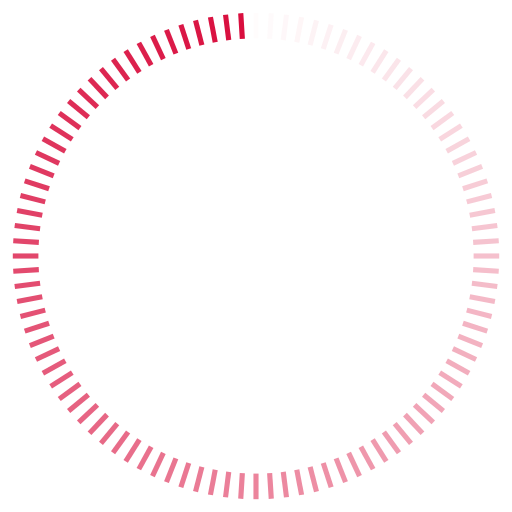
t = 0.00 s
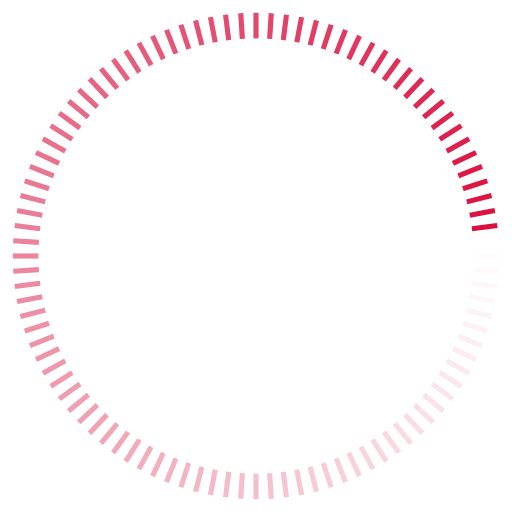
t = 0.24 s
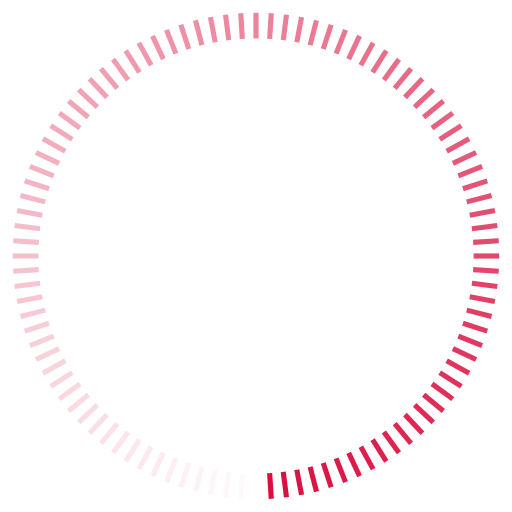
t = 0.48 s
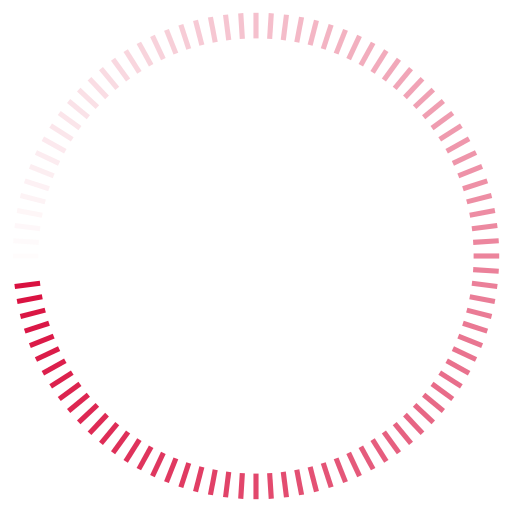
t = 0.72 s

The animated SVG that drew these frames (rendered in a browser with its animation timeline set to each time). Animation: 100 SMIL elements (animate=100); one cycle of 0.96 s, repeats indefinitely.

<?xml version="1.0" encoding="utf-8"?>
<svg xmlns="http://www.w3.org/2000/svg" xmlns:xlink="http://www.w3.org/1999/xlink" style="margin: auto; display: block; shape-rendering: auto;" width="151px" height="151px" viewBox="0 0 100 100" preserveAspectRatio="xMidYMid">
<g transform="rotate(0 50 50)">
  <rect x="49.5" y="2.5" rx="0" ry="0" width="1" height="5" fill="#d90e3e">
    <animate attributeName="opacity" values="1;0" keyTimes="0;1" dur="0.9615384615384615s" begin="-0.9519230769230769s" repeatCount="indefinite"></animate>
  </rect>
</g><g transform="rotate(3.6 50 50)">
  <rect x="49.5" y="2.5" rx="0" ry="0" width="1" height="5" fill="#d90e3e">
    <animate attributeName="opacity" values="1;0" keyTimes="0;1" dur="0.9615384615384615s" begin="-0.9423076923076923s" repeatCount="indefinite"></animate>
  </rect>
</g><g transform="rotate(7.2 50 50)">
  <rect x="49.5" y="2.5" rx="0" ry="0" width="1" height="5" fill="#d90e3e">
    <animate attributeName="opacity" values="1;0" keyTimes="0;1" dur="0.9615384615384615s" begin="-0.9326923076923077s" repeatCount="indefinite"></animate>
  </rect>
</g><g transform="rotate(10.8 50 50)">
  <rect x="49.5" y="2.5" rx="0" ry="0" width="1" height="5" fill="#d90e3e">
    <animate attributeName="opacity" values="1;0" keyTimes="0;1" dur="0.9615384615384615s" begin="-0.9230769230769231s" repeatCount="indefinite"></animate>
  </rect>
</g><g transform="rotate(14.4 50 50)">
  <rect x="49.5" y="2.5" rx="0" ry="0" width="1" height="5" fill="#d90e3e">
    <animate attributeName="opacity" values="1;0" keyTimes="0;1" dur="0.9615384615384615s" begin="-0.9134615384615384s" repeatCount="indefinite"></animate>
  </rect>
</g><g transform="rotate(18 50 50)">
  <rect x="49.5" y="2.5" rx="0" ry="0" width="1" height="5" fill="#d90e3e">
    <animate attributeName="opacity" values="1;0" keyTimes="0;1" dur="0.9615384615384615s" begin="-0.9038461538461539s" repeatCount="indefinite"></animate>
  </rect>
</g><g transform="rotate(21.6 50 50)">
  <rect x="49.5" y="2.5" rx="0" ry="0" width="1" height="5" fill="#d90e3e">
    <animate attributeName="opacity" values="1;0" keyTimes="0;1" dur="0.9615384615384615s" begin="-0.8942307692307693s" repeatCount="indefinite"></animate>
  </rect>
</g><g transform="rotate(25.2 50 50)">
  <rect x="49.5" y="2.5" rx="0" ry="0" width="1" height="5" fill="#d90e3e">
    <animate attributeName="opacity" values="1;0" keyTimes="0;1" dur="0.9615384615384615s" begin="-0.8846153846153846s" repeatCount="indefinite"></animate>
  </rect>
</g><g transform="rotate(28.8 50 50)">
  <rect x="49.5" y="2.5" rx="0" ry="0" width="1" height="5" fill="#d90e3e">
    <animate attributeName="opacity" values="1;0" keyTimes="0;1" dur="0.9615384615384615s" begin="-0.875s" repeatCount="indefinite"></animate>
  </rect>
</g><g transform="rotate(32.4 50 50)">
  <rect x="49.5" y="2.5" rx="0" ry="0" width="1" height="5" fill="#d90e3e">
    <animate attributeName="opacity" values="1;0" keyTimes="0;1" dur="0.9615384615384615s" begin="-0.8653846153846154s" repeatCount="indefinite"></animate>
  </rect>
</g><g transform="rotate(36 50 50)">
  <rect x="49.5" y="2.5" rx="0" ry="0" width="1" height="5" fill="#d90e3e">
    <animate attributeName="opacity" values="1;0" keyTimes="0;1" dur="0.9615384615384615s" begin="-0.8557692307692307s" repeatCount="indefinite"></animate>
  </rect>
</g><g transform="rotate(39.6 50 50)">
  <rect x="49.5" y="2.5" rx="0" ry="0" width="1" height="5" fill="#d90e3e">
    <animate attributeName="opacity" values="1;0" keyTimes="0;1" dur="0.9615384615384615s" begin="-0.8461538461538461s" repeatCount="indefinite"></animate>
  </rect>
</g><g transform="rotate(43.2 50 50)">
  <rect x="49.5" y="2.5" rx="0" ry="0" width="1" height="5" fill="#d90e3e">
    <animate attributeName="opacity" values="1;0" keyTimes="0;1" dur="0.9615384615384615s" begin="-0.8365384615384616s" repeatCount="indefinite"></animate>
  </rect>
</g><g transform="rotate(46.8 50 50)">
  <rect x="49.5" y="2.5" rx="0" ry="0" width="1" height="5" fill="#d90e3e">
    <animate attributeName="opacity" values="1;0" keyTimes="0;1" dur="0.9615384615384615s" begin="-0.8269230769230769s" repeatCount="indefinite"></animate>
  </rect>
</g><g transform="rotate(50.4 50 50)">
  <rect x="49.5" y="2.5" rx="0" ry="0" width="1" height="5" fill="#d90e3e">
    <animate attributeName="opacity" values="1;0" keyTimes="0;1" dur="0.9615384615384615s" begin="-0.8173076923076923s" repeatCount="indefinite"></animate>
  </rect>
</g><g transform="rotate(54 50 50)">
  <rect x="49.5" y="2.5" rx="0" ry="0" width="1" height="5" fill="#d90e3e">
    <animate attributeName="opacity" values="1;0" keyTimes="0;1" dur="0.9615384615384615s" begin="-0.8076923076923077s" repeatCount="indefinite"></animate>
  </rect>
</g><g transform="rotate(57.6 50 50)">
  <rect x="49.5" y="2.5" rx="0" ry="0" width="1" height="5" fill="#d90e3e">
    <animate attributeName="opacity" values="1;0" keyTimes="0;1" dur="0.9615384615384615s" begin="-0.7980769230769231s" repeatCount="indefinite"></animate>
  </rect>
</g><g transform="rotate(61.2 50 50)">
  <rect x="49.5" y="2.5" rx="0" ry="0" width="1" height="5" fill="#d90e3e">
    <animate attributeName="opacity" values="1;0" keyTimes="0;1" dur="0.9615384615384615s" begin="-0.7884615384615384s" repeatCount="indefinite"></animate>
  </rect>
</g><g transform="rotate(64.8 50 50)">
  <rect x="49.5" y="2.5" rx="0" ry="0" width="1" height="5" fill="#d90e3e">
    <animate attributeName="opacity" values="1;0" keyTimes="0;1" dur="0.9615384615384615s" begin="-0.7788461538461539s" repeatCount="indefinite"></animate>
  </rect>
</g><g transform="rotate(68.4 50 50)">
  <rect x="49.5" y="2.5" rx="0" ry="0" width="1" height="5" fill="#d90e3e">
    <animate attributeName="opacity" values="1;0" keyTimes="0;1" dur="0.9615384615384615s" begin="-0.7692307692307693s" repeatCount="indefinite"></animate>
  </rect>
</g><g transform="rotate(72 50 50)">
  <rect x="49.5" y="2.5" rx="0" ry="0" width="1" height="5" fill="#d90e3e">
    <animate attributeName="opacity" values="1;0" keyTimes="0;1" dur="0.9615384615384615s" begin="-0.7596153846153846s" repeatCount="indefinite"></animate>
  </rect>
</g><g transform="rotate(75.6 50 50)">
  <rect x="49.5" y="2.5" rx="0" ry="0" width="1" height="5" fill="#d90e3e">
    <animate attributeName="opacity" values="1;0" keyTimes="0;1" dur="0.9615384615384615s" begin="-0.75s" repeatCount="indefinite"></animate>
  </rect>
</g><g transform="rotate(79.2 50 50)">
  <rect x="49.5" y="2.5" rx="0" ry="0" width="1" height="5" fill="#d90e3e">
    <animate attributeName="opacity" values="1;0" keyTimes="0;1" dur="0.9615384615384615s" begin="-0.7403846153846154s" repeatCount="indefinite"></animate>
  </rect>
</g><g transform="rotate(82.8 50 50)">
  <rect x="49.5" y="2.5" rx="0" ry="0" width="1" height="5" fill="#d90e3e">
    <animate attributeName="opacity" values="1;0" keyTimes="0;1" dur="0.9615384615384615s" begin="-0.7307692307692307s" repeatCount="indefinite"></animate>
  </rect>
</g><g transform="rotate(86.4 50 50)">
  <rect x="49.5" y="2.5" rx="0" ry="0" width="1" height="5" fill="#d90e3e">
    <animate attributeName="opacity" values="1;0" keyTimes="0;1" dur="0.9615384615384615s" begin="-0.7211538461538461s" repeatCount="indefinite"></animate>
  </rect>
</g><g transform="rotate(90 50 50)">
  <rect x="49.5" y="2.5" rx="0" ry="0" width="1" height="5" fill="#d90e3e">
    <animate attributeName="opacity" values="1;0" keyTimes="0;1" dur="0.9615384615384615s" begin="-0.7115384615384616s" repeatCount="indefinite"></animate>
  </rect>
</g><g transform="rotate(93.6 50 50)">
  <rect x="49.5" y="2.5" rx="0" ry="0" width="1" height="5" fill="#d90e3e">
    <animate attributeName="opacity" values="1;0" keyTimes="0;1" dur="0.9615384615384615s" begin="-0.7019230769230769s" repeatCount="indefinite"></animate>
  </rect>
</g><g transform="rotate(97.2 50 50)">
  <rect x="49.5" y="2.5" rx="0" ry="0" width="1" height="5" fill="#d90e3e">
    <animate attributeName="opacity" values="1;0" keyTimes="0;1" dur="0.9615384615384615s" begin="-0.6923076923076923s" repeatCount="indefinite"></animate>
  </rect>
</g><g transform="rotate(100.8 50 50)">
  <rect x="49.5" y="2.5" rx="0" ry="0" width="1" height="5" fill="#d90e3e">
    <animate attributeName="opacity" values="1;0" keyTimes="0;1" dur="0.9615384615384615s" begin="-0.6826923076923077s" repeatCount="indefinite"></animate>
  </rect>
</g><g transform="rotate(104.4 50 50)">
  <rect x="49.5" y="2.5" rx="0" ry="0" width="1" height="5" fill="#d90e3e">
    <animate attributeName="opacity" values="1;0" keyTimes="0;1" dur="0.9615384615384615s" begin="-0.6730769230769231s" repeatCount="indefinite"></animate>
  </rect>
</g><g transform="rotate(108 50 50)">
  <rect x="49.5" y="2.5" rx="0" ry="0" width="1" height="5" fill="#d90e3e">
    <animate attributeName="opacity" values="1;0" keyTimes="0;1" dur="0.9615384615384615s" begin="-0.6634615384615384s" repeatCount="indefinite"></animate>
  </rect>
</g><g transform="rotate(111.6 50 50)">
  <rect x="49.5" y="2.5" rx="0" ry="0" width="1" height="5" fill="#d90e3e">
    <animate attributeName="opacity" values="1;0" keyTimes="0;1" dur="0.9615384615384615s" begin="-0.6538461538461539s" repeatCount="indefinite"></animate>
  </rect>
</g><g transform="rotate(115.2 50 50)">
  <rect x="49.5" y="2.5" rx="0" ry="0" width="1" height="5" fill="#d90e3e">
    <animate attributeName="opacity" values="1;0" keyTimes="0;1" dur="0.9615384615384615s" begin="-0.6442307692307693s" repeatCount="indefinite"></animate>
  </rect>
</g><g transform="rotate(118.8 50 50)">
  <rect x="49.5" y="2.5" rx="0" ry="0" width="1" height="5" fill="#d90e3e">
    <animate attributeName="opacity" values="1;0" keyTimes="0;1" dur="0.9615384615384615s" begin="-0.6346153846153846s" repeatCount="indefinite"></animate>
  </rect>
</g><g transform="rotate(122.4 50 50)">
  <rect x="49.5" y="2.5" rx="0" ry="0" width="1" height="5" fill="#d90e3e">
    <animate attributeName="opacity" values="1;0" keyTimes="0;1" dur="0.9615384615384615s" begin="-0.625s" repeatCount="indefinite"></animate>
  </rect>
</g><g transform="rotate(126 50 50)">
  <rect x="49.5" y="2.5" rx="0" ry="0" width="1" height="5" fill="#d90e3e">
    <animate attributeName="opacity" values="1;0" keyTimes="0;1" dur="0.9615384615384615s" begin="-0.6153846153846154s" repeatCount="indefinite"></animate>
  </rect>
</g><g transform="rotate(129.6 50 50)">
  <rect x="49.5" y="2.5" rx="0" ry="0" width="1" height="5" fill="#d90e3e">
    <animate attributeName="opacity" values="1;0" keyTimes="0;1" dur="0.9615384615384615s" begin="-0.6057692307692307s" repeatCount="indefinite"></animate>
  </rect>
</g><g transform="rotate(133.2 50 50)">
  <rect x="49.5" y="2.5" rx="0" ry="0" width="1" height="5" fill="#d90e3e">
    <animate attributeName="opacity" values="1;0" keyTimes="0;1" dur="0.9615384615384615s" begin="-0.5961538461538461s" repeatCount="indefinite"></animate>
  </rect>
</g><g transform="rotate(136.8 50 50)">
  <rect x="49.5" y="2.5" rx="0" ry="0" width="1" height="5" fill="#d90e3e">
    <animate attributeName="opacity" values="1;0" keyTimes="0;1" dur="0.9615384615384615s" begin="-0.5865384615384616s" repeatCount="indefinite"></animate>
  </rect>
</g><g transform="rotate(140.4 50 50)">
  <rect x="49.5" y="2.5" rx="0" ry="0" width="1" height="5" fill="#d90e3e">
    <animate attributeName="opacity" values="1;0" keyTimes="0;1" dur="0.9615384615384615s" begin="-0.5769230769230769s" repeatCount="indefinite"></animate>
  </rect>
</g><g transform="rotate(144 50 50)">
  <rect x="49.5" y="2.5" rx="0" ry="0" width="1" height="5" fill="#d90e3e">
    <animate attributeName="opacity" values="1;0" keyTimes="0;1" dur="0.9615384615384615s" begin="-0.5673076923076923s" repeatCount="indefinite"></animate>
  </rect>
</g><g transform="rotate(147.6 50 50)">
  <rect x="49.5" y="2.5" rx="0" ry="0" width="1" height="5" fill="#d90e3e">
    <animate attributeName="opacity" values="1;0" keyTimes="0;1" dur="0.9615384615384615s" begin="-0.5576923076923077s" repeatCount="indefinite"></animate>
  </rect>
</g><g transform="rotate(151.2 50 50)">
  <rect x="49.5" y="2.5" rx="0" ry="0" width="1" height="5" fill="#d90e3e">
    <animate attributeName="opacity" values="1;0" keyTimes="0;1" dur="0.9615384615384615s" begin="-0.5480769230769231s" repeatCount="indefinite"></animate>
  </rect>
</g><g transform="rotate(154.8 50 50)">
  <rect x="49.5" y="2.5" rx="0" ry="0" width="1" height="5" fill="#d90e3e">
    <animate attributeName="opacity" values="1;0" keyTimes="0;1" dur="0.9615384615384615s" begin="-0.5384615384615384s" repeatCount="indefinite"></animate>
  </rect>
</g><g transform="rotate(158.4 50 50)">
  <rect x="49.5" y="2.5" rx="0" ry="0" width="1" height="5" fill="#d90e3e">
    <animate attributeName="opacity" values="1;0" keyTimes="0;1" dur="0.9615384615384615s" begin="-0.5288461538461539s" repeatCount="indefinite"></animate>
  </rect>
</g><g transform="rotate(162 50 50)">
  <rect x="49.5" y="2.5" rx="0" ry="0" width="1" height="5" fill="#d90e3e">
    <animate attributeName="opacity" values="1;0" keyTimes="0;1" dur="0.9615384615384615s" begin="-0.5192307692307693s" repeatCount="indefinite"></animate>
  </rect>
</g><g transform="rotate(165.6 50 50)">
  <rect x="49.5" y="2.5" rx="0" ry="0" width="1" height="5" fill="#d90e3e">
    <animate attributeName="opacity" values="1;0" keyTimes="0;1" dur="0.9615384615384615s" begin="-0.5096153846153846s" repeatCount="indefinite"></animate>
  </rect>
</g><g transform="rotate(169.2 50 50)">
  <rect x="49.5" y="2.5" rx="0" ry="0" width="1" height="5" fill="#d90e3e">
    <animate attributeName="opacity" values="1;0" keyTimes="0;1" dur="0.9615384615384615s" begin="-0.5s" repeatCount="indefinite"></animate>
  </rect>
</g><g transform="rotate(172.8 50 50)">
  <rect x="49.5" y="2.5" rx="0" ry="0" width="1" height="5" fill="#d90e3e">
    <animate attributeName="opacity" values="1;0" keyTimes="0;1" dur="0.9615384615384615s" begin="-0.49038461538461536s" repeatCount="indefinite"></animate>
  </rect>
</g><g transform="rotate(176.4 50 50)">
  <rect x="49.5" y="2.5" rx="0" ry="0" width="1" height="5" fill="#d90e3e">
    <animate attributeName="opacity" values="1;0" keyTimes="0;1" dur="0.9615384615384615s" begin="-0.4807692307692308s" repeatCount="indefinite"></animate>
  </rect>
</g><g transform="rotate(180 50 50)">
  <rect x="49.5" y="2.5" rx="0" ry="0" width="1" height="5" fill="#d90e3e">
    <animate attributeName="opacity" values="1;0" keyTimes="0;1" dur="0.9615384615384615s" begin="-0.47115384615384615s" repeatCount="indefinite"></animate>
  </rect>
</g><g transform="rotate(183.6 50 50)">
  <rect x="49.5" y="2.5" rx="0" ry="0" width="1" height="5" fill="#d90e3e">
    <animate attributeName="opacity" values="1;0" keyTimes="0;1" dur="0.9615384615384615s" begin="-0.46153846153846156s" repeatCount="indefinite"></animate>
  </rect>
</g><g transform="rotate(187.2 50 50)">
  <rect x="49.5" y="2.5" rx="0" ry="0" width="1" height="5" fill="#d90e3e">
    <animate attributeName="opacity" values="1;0" keyTimes="0;1" dur="0.9615384615384615s" begin="-0.4519230769230769s" repeatCount="indefinite"></animate>
  </rect>
</g><g transform="rotate(190.8 50 50)">
  <rect x="49.5" y="2.5" rx="0" ry="0" width="1" height="5" fill="#d90e3e">
    <animate attributeName="opacity" values="1;0" keyTimes="0;1" dur="0.9615384615384615s" begin="-0.4423076923076923s" repeatCount="indefinite"></animate>
  </rect>
</g><g transform="rotate(194.4 50 50)">
  <rect x="49.5" y="2.5" rx="0" ry="0" width="1" height="5" fill="#d90e3e">
    <animate attributeName="opacity" values="1;0" keyTimes="0;1" dur="0.9615384615384615s" begin="-0.4326923076923077s" repeatCount="indefinite"></animate>
  </rect>
</g><g transform="rotate(198 50 50)">
  <rect x="49.5" y="2.5" rx="0" ry="0" width="1" height="5" fill="#d90e3e">
    <animate attributeName="opacity" values="1;0" keyTimes="0;1" dur="0.9615384615384615s" begin="-0.4230769230769231s" repeatCount="indefinite"></animate>
  </rect>
</g><g transform="rotate(201.6 50 50)">
  <rect x="49.5" y="2.5" rx="0" ry="0" width="1" height="5" fill="#d90e3e">
    <animate attributeName="opacity" values="1;0" keyTimes="0;1" dur="0.9615384615384615s" begin="-0.41346153846153844s" repeatCount="indefinite"></animate>
  </rect>
</g><g transform="rotate(205.2 50 50)">
  <rect x="49.5" y="2.5" rx="0" ry="0" width="1" height="5" fill="#d90e3e">
    <animate attributeName="opacity" values="1;0" keyTimes="0;1" dur="0.9615384615384615s" begin="-0.40384615384615385s" repeatCount="indefinite"></animate>
  </rect>
</g><g transform="rotate(208.8 50 50)">
  <rect x="49.5" y="2.5" rx="0" ry="0" width="1" height="5" fill="#d90e3e">
    <animate attributeName="opacity" values="1;0" keyTimes="0;1" dur="0.9615384615384615s" begin="-0.3942307692307692s" repeatCount="indefinite"></animate>
  </rect>
</g><g transform="rotate(212.4 50 50)">
  <rect x="49.5" y="2.5" rx="0" ry="0" width="1" height="5" fill="#d90e3e">
    <animate attributeName="opacity" values="1;0" keyTimes="0;1" dur="0.9615384615384615s" begin="-0.38461538461538464s" repeatCount="indefinite"></animate>
  </rect>
</g><g transform="rotate(216 50 50)">
  <rect x="49.5" y="2.5" rx="0" ry="0" width="1" height="5" fill="#d90e3e">
    <animate attributeName="opacity" values="1;0" keyTimes="0;1" dur="0.9615384615384615s" begin="-0.375s" repeatCount="indefinite"></animate>
  </rect>
</g><g transform="rotate(219.6 50 50)">
  <rect x="49.5" y="2.5" rx="0" ry="0" width="1" height="5" fill="#d90e3e">
    <animate attributeName="opacity" values="1;0" keyTimes="0;1" dur="0.9615384615384615s" begin="-0.36538461538461536s" repeatCount="indefinite"></animate>
  </rect>
</g><g transform="rotate(223.2 50 50)">
  <rect x="49.5" y="2.5" rx="0" ry="0" width="1" height="5" fill="#d90e3e">
    <animate attributeName="opacity" values="1;0" keyTimes="0;1" dur="0.9615384615384615s" begin="-0.3557692307692308s" repeatCount="indefinite"></animate>
  </rect>
</g><g transform="rotate(226.8 50 50)">
  <rect x="49.5" y="2.5" rx="0" ry="0" width="1" height="5" fill="#d90e3e">
    <animate attributeName="opacity" values="1;0" keyTimes="0;1" dur="0.9615384615384615s" begin="-0.34615384615384615s" repeatCount="indefinite"></animate>
  </rect>
</g><g transform="rotate(230.4 50 50)">
  <rect x="49.5" y="2.5" rx="0" ry="0" width="1" height="5" fill="#d90e3e">
    <animate attributeName="opacity" values="1;0" keyTimes="0;1" dur="0.9615384615384615s" begin="-0.33653846153846156s" repeatCount="indefinite"></animate>
  </rect>
</g><g transform="rotate(234 50 50)">
  <rect x="49.5" y="2.5" rx="0" ry="0" width="1" height="5" fill="#d90e3e">
    <animate attributeName="opacity" values="1;0" keyTimes="0;1" dur="0.9615384615384615s" begin="-0.3269230769230769s" repeatCount="indefinite"></animate>
  </rect>
</g><g transform="rotate(237.6 50 50)">
  <rect x="49.5" y="2.5" rx="0" ry="0" width="1" height="5" fill="#d90e3e">
    <animate attributeName="opacity" values="1;0" keyTimes="0;1" dur="0.9615384615384615s" begin="-0.3173076923076923s" repeatCount="indefinite"></animate>
  </rect>
</g><g transform="rotate(241.2 50 50)">
  <rect x="49.5" y="2.5" rx="0" ry="0" width="1" height="5" fill="#d90e3e">
    <animate attributeName="opacity" values="1;0" keyTimes="0;1" dur="0.9615384615384615s" begin="-0.3076923076923077s" repeatCount="indefinite"></animate>
  </rect>
</g><g transform="rotate(244.8 50 50)">
  <rect x="49.5" y="2.5" rx="0" ry="0" width="1" height="5" fill="#d90e3e">
    <animate attributeName="opacity" values="1;0" keyTimes="0;1" dur="0.9615384615384615s" begin="-0.2980769230769231s" repeatCount="indefinite"></animate>
  </rect>
</g><g transform="rotate(248.4 50 50)">
  <rect x="49.5" y="2.5" rx="0" ry="0" width="1" height="5" fill="#d90e3e">
    <animate attributeName="opacity" values="1;0" keyTimes="0;1" dur="0.9615384615384615s" begin="-0.28846153846153844s" repeatCount="indefinite"></animate>
  </rect>
</g><g transform="rotate(252 50 50)">
  <rect x="49.5" y="2.5" rx="0" ry="0" width="1" height="5" fill="#d90e3e">
    <animate attributeName="opacity" values="1;0" keyTimes="0;1" dur="0.9615384615384615s" begin="-0.27884615384615385s" repeatCount="indefinite"></animate>
  </rect>
</g><g transform="rotate(255.6 50 50)">
  <rect x="49.5" y="2.5" rx="0" ry="0" width="1" height="5" fill="#d90e3e">
    <animate attributeName="opacity" values="1;0" keyTimes="0;1" dur="0.9615384615384615s" begin="-0.2692307692307692s" repeatCount="indefinite"></animate>
  </rect>
</g><g transform="rotate(259.2 50 50)">
  <rect x="49.5" y="2.5" rx="0" ry="0" width="1" height="5" fill="#d90e3e">
    <animate attributeName="opacity" values="1;0" keyTimes="0;1" dur="0.9615384615384615s" begin="-0.25961538461538464s" repeatCount="indefinite"></animate>
  </rect>
</g><g transform="rotate(262.8 50 50)">
  <rect x="49.5" y="2.5" rx="0" ry="0" width="1" height="5" fill="#d90e3e">
    <animate attributeName="opacity" values="1;0" keyTimes="0;1" dur="0.9615384615384615s" begin="-0.25s" repeatCount="indefinite"></animate>
  </rect>
</g><g transform="rotate(266.4 50 50)">
  <rect x="49.5" y="2.5" rx="0" ry="0" width="1" height="5" fill="#d90e3e">
    <animate attributeName="opacity" values="1;0" keyTimes="0;1" dur="0.9615384615384615s" begin="-0.2403846153846154s" repeatCount="indefinite"></animate>
  </rect>
</g><g transform="rotate(270 50 50)">
  <rect x="49.5" y="2.5" rx="0" ry="0" width="1" height="5" fill="#d90e3e">
    <animate attributeName="opacity" values="1;0" keyTimes="0;1" dur="0.9615384615384615s" begin="-0.23076923076923078s" repeatCount="indefinite"></animate>
  </rect>
</g><g transform="rotate(273.6 50 50)">
  <rect x="49.5" y="2.5" rx="0" ry="0" width="1" height="5" fill="#d90e3e">
    <animate attributeName="opacity" values="1;0" keyTimes="0;1" dur="0.9615384615384615s" begin="-0.22115384615384615s" repeatCount="indefinite"></animate>
  </rect>
</g><g transform="rotate(277.2 50 50)">
  <rect x="49.5" y="2.5" rx="0" ry="0" width="1" height="5" fill="#d90e3e">
    <animate attributeName="opacity" values="1;0" keyTimes="0;1" dur="0.9615384615384615s" begin="-0.21153846153846154s" repeatCount="indefinite"></animate>
  </rect>
</g><g transform="rotate(280.8 50 50)">
  <rect x="49.5" y="2.5" rx="0" ry="0" width="1" height="5" fill="#d90e3e">
    <animate attributeName="opacity" values="1;0" keyTimes="0;1" dur="0.9615384615384615s" begin="-0.20192307692307693s" repeatCount="indefinite"></animate>
  </rect>
</g><g transform="rotate(284.4 50 50)">
  <rect x="49.5" y="2.5" rx="0" ry="0" width="1" height="5" fill="#d90e3e">
    <animate attributeName="opacity" values="1;0" keyTimes="0;1" dur="0.9615384615384615s" begin="-0.19230769230769232s" repeatCount="indefinite"></animate>
  </rect>
</g><g transform="rotate(288 50 50)">
  <rect x="49.5" y="2.5" rx="0" ry="0" width="1" height="5" fill="#d90e3e">
    <animate attributeName="opacity" values="1;0" keyTimes="0;1" dur="0.9615384615384615s" begin="-0.18269230769230768s" repeatCount="indefinite"></animate>
  </rect>
</g><g transform="rotate(291.6 50 50)">
  <rect x="49.5" y="2.5" rx="0" ry="0" width="1" height="5" fill="#d90e3e">
    <animate attributeName="opacity" values="1;0" keyTimes="0;1" dur="0.9615384615384615s" begin="-0.17307692307692307s" repeatCount="indefinite"></animate>
  </rect>
</g><g transform="rotate(295.2 50 50)">
  <rect x="49.5" y="2.5" rx="0" ry="0" width="1" height="5" fill="#d90e3e">
    <animate attributeName="opacity" values="1;0" keyTimes="0;1" dur="0.9615384615384615s" begin="-0.16346153846153846s" repeatCount="indefinite"></animate>
  </rect>
</g><g transform="rotate(298.8 50 50)">
  <rect x="49.5" y="2.5" rx="0" ry="0" width="1" height="5" fill="#d90e3e">
    <animate attributeName="opacity" values="1;0" keyTimes="0;1" dur="0.9615384615384615s" begin="-0.15384615384615385s" repeatCount="indefinite"></animate>
  </rect>
</g><g transform="rotate(302.4 50 50)">
  <rect x="49.5" y="2.5" rx="0" ry="0" width="1" height="5" fill="#d90e3e">
    <animate attributeName="opacity" values="1;0" keyTimes="0;1" dur="0.9615384615384615s" begin="-0.14423076923076922s" repeatCount="indefinite"></animate>
  </rect>
</g><g transform="rotate(306 50 50)">
  <rect x="49.5" y="2.5" rx="0" ry="0" width="1" height="5" fill="#d90e3e">
    <animate attributeName="opacity" values="1;0" keyTimes="0;1" dur="0.9615384615384615s" begin="-0.1346153846153846s" repeatCount="indefinite"></animate>
  </rect>
</g><g transform="rotate(309.6 50 50)">
  <rect x="49.5" y="2.5" rx="0" ry="0" width="1" height="5" fill="#d90e3e">
    <animate attributeName="opacity" values="1;0" keyTimes="0;1" dur="0.9615384615384615s" begin="-0.125s" repeatCount="indefinite"></animate>
  </rect>
</g><g transform="rotate(313.2 50 50)">
  <rect x="49.5" y="2.5" rx="0" ry="0" width="1" height="5" fill="#d90e3e">
    <animate attributeName="opacity" values="1;0" keyTimes="0;1" dur="0.9615384615384615s" begin="-0.11538461538461539s" repeatCount="indefinite"></animate>
  </rect>
</g><g transform="rotate(316.8 50 50)">
  <rect x="49.5" y="2.5" rx="0" ry="0" width="1" height="5" fill="#d90e3e">
    <animate attributeName="opacity" values="1;0" keyTimes="0;1" dur="0.9615384615384615s" begin="-0.10576923076923077s" repeatCount="indefinite"></animate>
  </rect>
</g><g transform="rotate(320.4 50 50)">
  <rect x="49.5" y="2.5" rx="0" ry="0" width="1" height="5" fill="#d90e3e">
    <animate attributeName="opacity" values="1;0" keyTimes="0;1" dur="0.9615384615384615s" begin="-0.09615384615384616s" repeatCount="indefinite"></animate>
  </rect>
</g><g transform="rotate(324 50 50)">
  <rect x="49.5" y="2.5" rx="0" ry="0" width="1" height="5" fill="#d90e3e">
    <animate attributeName="opacity" values="1;0" keyTimes="0;1" dur="0.9615384615384615s" begin="-0.08653846153846154s" repeatCount="indefinite"></animate>
  </rect>
</g><g transform="rotate(327.6 50 50)">
  <rect x="49.5" y="2.5" rx="0" ry="0" width="1" height="5" fill="#d90e3e">
    <animate attributeName="opacity" values="1;0" keyTimes="0;1" dur="0.9615384615384615s" begin="-0.07692307692307693s" repeatCount="indefinite"></animate>
  </rect>
</g><g transform="rotate(331.2 50 50)">
  <rect x="49.5" y="2.5" rx="0" ry="0" width="1" height="5" fill="#d90e3e">
    <animate attributeName="opacity" values="1;0" keyTimes="0;1" dur="0.9615384615384615s" begin="-0.0673076923076923s" repeatCount="indefinite"></animate>
  </rect>
</g><g transform="rotate(334.8 50 50)">
  <rect x="49.5" y="2.5" rx="0" ry="0" width="1" height="5" fill="#d90e3e">
    <animate attributeName="opacity" values="1;0" keyTimes="0;1" dur="0.9615384615384615s" begin="-0.057692307692307696s" repeatCount="indefinite"></animate>
  </rect>
</g><g transform="rotate(338.4 50 50)">
  <rect x="49.5" y="2.5" rx="0" ry="0" width="1" height="5" fill="#d90e3e">
    <animate attributeName="opacity" values="1;0" keyTimes="0;1" dur="0.9615384615384615s" begin="-0.04807692307692308s" repeatCount="indefinite"></animate>
  </rect>
</g><g transform="rotate(342 50 50)">
  <rect x="49.5" y="2.5" rx="0" ry="0" width="1" height="5" fill="#d90e3e">
    <animate attributeName="opacity" values="1;0" keyTimes="0;1" dur="0.9615384615384615s" begin="-0.038461538461538464s" repeatCount="indefinite"></animate>
  </rect>
</g><g transform="rotate(345.6 50 50)">
  <rect x="49.5" y="2.5" rx="0" ry="0" width="1" height="5" fill="#d90e3e">
    <animate attributeName="opacity" values="1;0" keyTimes="0;1" dur="0.9615384615384615s" begin="-0.028846153846153848s" repeatCount="indefinite"></animate>
  </rect>
</g><g transform="rotate(349.2 50 50)">
  <rect x="49.5" y="2.5" rx="0" ry="0" width="1" height="5" fill="#d90e3e">
    <animate attributeName="opacity" values="1;0" keyTimes="0;1" dur="0.9615384615384615s" begin="-0.019230769230769232s" repeatCount="indefinite"></animate>
  </rect>
</g><g transform="rotate(352.8 50 50)">
  <rect x="49.5" y="2.5" rx="0" ry="0" width="1" height="5" fill="#d90e3e">
    <animate attributeName="opacity" values="1;0" keyTimes="0;1" dur="0.9615384615384615s" begin="-0.009615384615384616s" repeatCount="indefinite"></animate>
  </rect>
</g><g transform="rotate(356.4 50 50)">
  <rect x="49.5" y="2.5" rx="0" ry="0" width="1" height="5" fill="#d90e3e">
    <animate attributeName="opacity" values="1;0" keyTimes="0;1" dur="0.9615384615384615s" begin="0s" repeatCount="indefinite"></animate>
  </rect>
</g>
<!-- [ldio] generated by https://loading.io/ --></svg>
